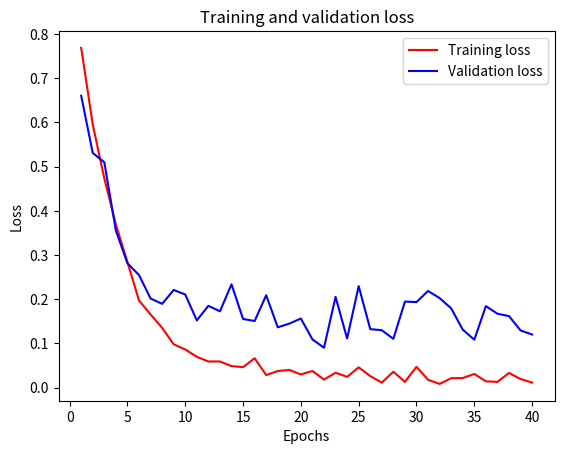

Recreate this plot in Python.
#!/usr/bin/env python3

import matplotlib.pyplot as plt

loss = [0.7688, 0.5953, 0.4734, 0.3690, 0.2839, 0.1971, 0.1655, 0.1351,  0.0979, 0.0861, 0.0696, 0.0590, 0.0590, 0.0486, 0.0461, 0.0663, 0.0282, 0.0374, 0.0398, 0.0297, 0.0375, 0.0180, 0.0335, 0.0242, 0.0457, 0.0259, 0.0112, 0.0358, 0.0129, 0.0470, 0.0176, 0.0082, 0.0211, 0.0215, 0.0307, 0.0141, 0.0128, 0.0330, 0.0192, 0.0112]
val_loss = [0.6603, 0.5309, 0.5100, 0.3551, 0.2814, 0.2547, 0.2015, 0.1895, 0.2208, 0.2106, 0.1520, 0.1850, 0.1725, 0.2337, 0.1552, 0.1506, 0.2089, 0.1363, 0.1447, 0.1562, 0.1090, 0.0901, 0.2052, 0.1109, 0.2296, 0.1323, 0.1297, 0.1103, 0.1946, 0.1934, 0.2186, 0.2025, 0.1792, 0.1311, 0.1083, 0.1843, 0.1671, 0.1617, 0.1293, 0.1200]
accuracy = [0.6495, 0.7392, 0.8006, 0.8468, 0.8858, 0.9216, 0.9350, 0.9475, 0.9633, 0.9673, 0.9741, 0.9777, 0.9787, 0.9824, 0.9828, 0.9756, 0.9904, 0.9869, 0.9859, 0.9896, 0.9879, 0.9943, 0.9883, 0.9915, 0.9845, 0.9914, 0.9965, 0.9877, 0.9958, 0.9840, 0.9946, 0.9972, 0.9929, 0.9925, 0.9896, 0.9954, 0.9960, 0.9886, 0.9936, 0.9960]
val_accuracy = [0.7107, 0.7719, 0.7760, 0.8582, 0.8908, 0.9026, 0.9184, 0.9291, 0.9168, 0.9296, 0.9454, 0.9383, 0.9459, 0.9347, 0.9561, 0.9556, 0.9434, 0.9587, 0.9592, 0.9515, 0.9709, 0.9755, 0.9551, 0.9648, 0.9337, 0.9653, 0.9648, 0.9714, 0.9536, 0.9352, 0.9434, 0.9520, 0.9531, 0.9622, 0.9673, 0.9582, 0.9541, 0.9622, 0.9638, 0.9724]

epochs = range(1, len(loss) + 1)
plt.plot(epochs, loss, 'r', label='Training loss')
plt.plot(epochs, val_loss, 'b', label='Validation loss')
plt.title('Training and validation loss')
plt.xlabel('Epochs')
plt.ylabel('Loss')
plt.legend()
plt.savefig('graph-conv_training_data_without_added_data.png')
plt.show()



